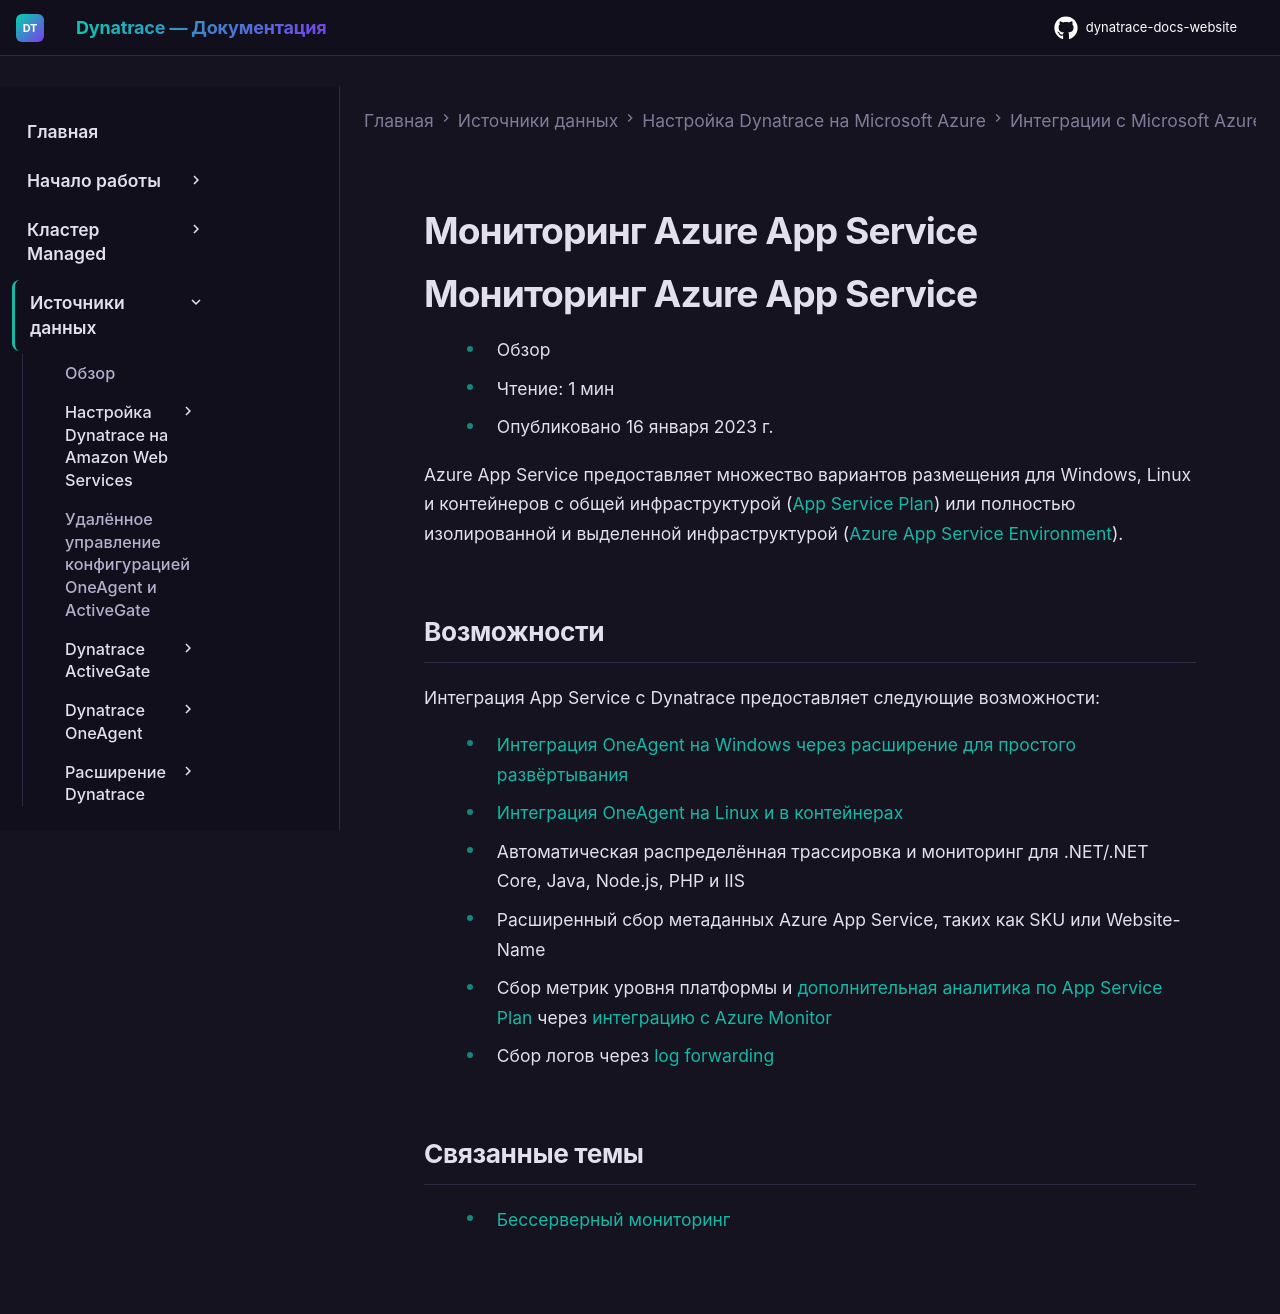

repository: Yerkebulan-Ardabayev/dynatrace-docs-website · page: managed-ru/ingest-from/microsoft-azure-services/azure-integrations/azure-appservice/index.html · generator: mkdocs

---
title: Мониторинг Azure App Service
source: https://docs.dynatrace.com/managed/ingest-from/microsoft-azure-services/azure-integrations/azure-appservice
scraped: 2026-05-12T11:38:10.860760
---

# Мониторинг Azure App Service

# Мониторинг Azure App Service

* Обзор
* Чтение: 1 мин
* Опубликовано 16 января 2023 г.

Azure App Service предоставляет множество вариантов размещения для Windows, Linux и контейнеров с общей инфраструктурой ([App Service Plan](https://dt-url.net/f4031wl)) или полностью изолированной и выделенной инфраструктурой ([Azure App Service Environment](https://dt-url.net/u0231c3)).

## Возможности

Интеграция App Service с Dynatrace предоставляет следующие возможности:

* [Интеграция OneAgent на Windows через расширение для простого развёртывания](/managed/ingest-from/microsoft-azure-services/azure-integrations/azure-appservice/integrate-oneagent-on-azure-app-service#install "Установка, настройка, обновление, удаление и устранение неполадок OneAgent для мониторинга Azure App Service на Windows через Azure site extension.")
* [Интеграция OneAgent на Linux и в контейнерах](/managed/ingest-from/microsoft-azure-services/azure-integrations/azure-appservice/integrate-oneagent-on-web-app-for-containers "Узнайте, как установить, настроить, обновить и удалить OneAgent в контейнеризированных приложениях на Linux.")
* Автоматическая распределённая трассировка и мониторинг для .NET/.NET Core, Java, Node.js, PHP и IIS
* Расширенный сбор метаданных Azure App Service, таких как SKU или Website-Name
* Сбор метрик уровня платформы и [дополнительная аналитика по App Service Plan](/managed/ingest-from/microsoft-azure-services/azure-integrations/azure-appservice/monitor-app-service "Мониторинг Azure App Service (App Service Plan, Web App Deployment Slot) и просмотр доступных метрик.") через [интеграцию с Azure Monitor](/managed/ingest-from/microsoft-azure-services "Настройка и конфигурирование мониторинга для Microsoft Azure.")
* Сбор логов через [log forwarding](/managed/ingest-from/microsoft-azure-services/azure-integrations/set-up-log-forwarder-azure "Использование Azure log forwarding для приёма логов Azure.")

## Связанные темы

* [Бессерверный мониторинг](/managed/discover-dynatrace/get-started/serverless-monitoring "Бессерверная наблюдаемость с Dynatrace")
